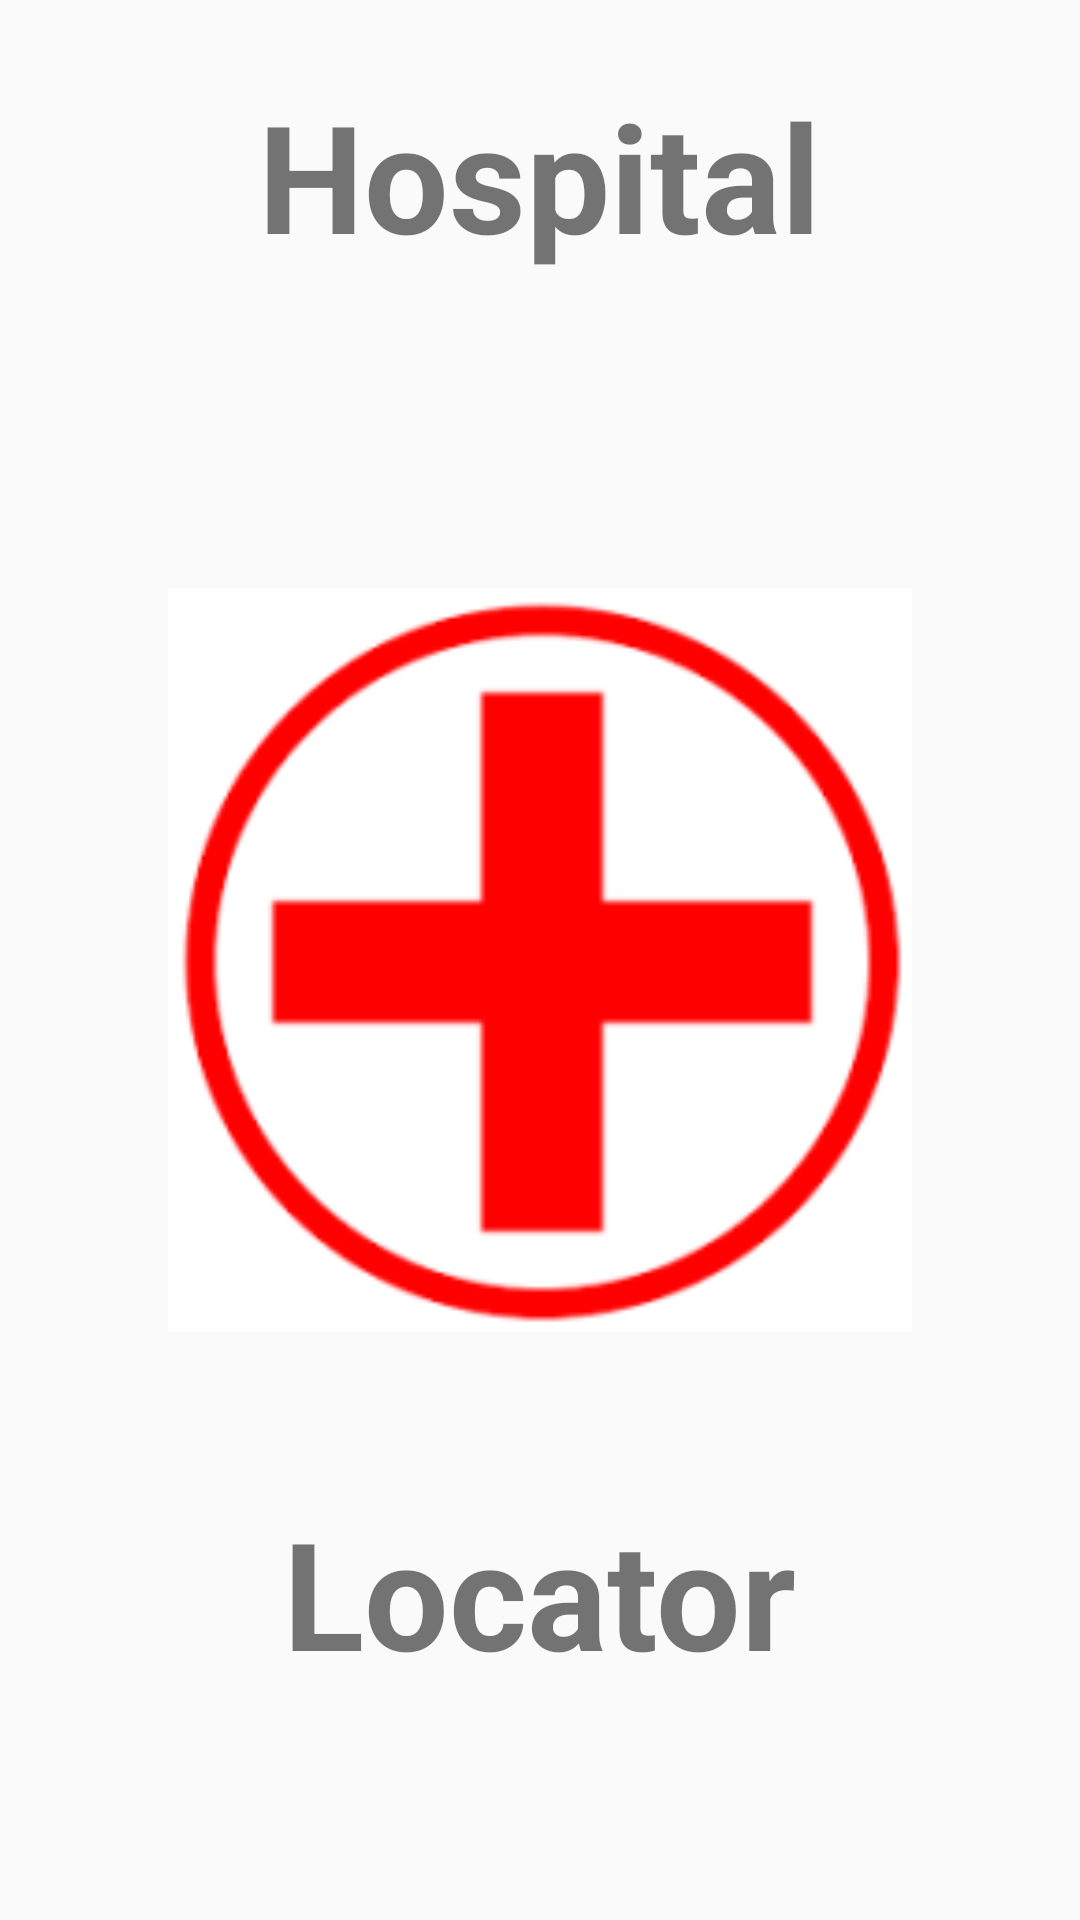

The Android layout XML behind this screen, and the referenced resources:
<!-- AndroidManifest.xml: application theme AppTheme -->
<!-- res/layout/activity_splash_screen.xml -->
<?xml version="1.0" encoding="utf-8"?>

<RelativeLayout xmlns:android="http://schemas.android.com/apk/res/android"
    xmlns:app="http://schemas.android.com/apk/res-auto"
    xmlns:tools="http://schemas.android.com/tools"
    android:layout_width="match_parent"
    android:layout_height="match_parent"
    tools:context="com1032.cw2.mm01632.mm01632cw2com1032.SplashScreen">

    <TextView
        android:layout_width="wrap_content"
        android:layout_height="wrap_content"
        android:layout_alignParentTop="true"
        android:layout_centerHorizontal="true"
        android:layout_marginTop="25dp"
        android:text="Hospital"
        android:textSize="50dp"
        android:textStyle="bold"
        app:layout_constraintEnd_toEndOf="parent"
        app:layout_constraintHorizontal_bias="0.501"
        app:layout_constraintStart_toStartOf="parent"
        app:layout_constraintTop_toTopOf="parent" />

    <ImageView
        android:id="@+id/imageView"
        android:layout_width="248dp"
        android:layout_height="332dp"
        android:layout_centerHorizontal="true"
        android:layout_centerVertical="true"
        android:adjustViewBounds="false"
        app:layout_constraintBottom_toBottomOf="parent"
        app:layout_constraintEnd_toEndOf="parent"
        app:layout_constraintStart_toStartOf="parent"
        app:layout_constraintTop_toTopOf="parent"
        app:srcCompat="@drawable/hospital" />

    <TextView
        android:layout_width="wrap_content"
        android:layout_height="wrap_content"
        android:layout_alignParentBottom="true"
        android:layout_centerHorizontal="true"
        android:layout_marginBottom="76dp"
        android:text="Locator"
        android:textSize="50dp"
        android:textStyle="bold"
        app:layout_constraintEnd_toEndOf="parent"
        app:layout_constraintHorizontal_bias="0.502"
        app:layout_constraintStart_toStartOf="parent"
        app:layout_constraintTop_toTopOf="parent" />


</RelativeLayout>
<!-- resources referenced by this layout -->
<resources>
  <!-- drawable hospital: png bitmap (drawable, 8543 bytes) -->
  <style name="AppTheme" parent="Theme.AppCompat.Light.DarkActionBar">
          
          <item name="colorPrimary">@color/colorPrimary</item>
          <item name="colorPrimaryDark">@color/colorPrimaryDark</item>
          <item name="colorAccent">@color/colorAccent</item>
      </style>
  <!-- not gathered from this repository: default colours our renderer supplied (Android Studio template values) -->
  <color name="colorPrimary">#FF6200EE</color>
  <color name="colorPrimaryDark">#FF3700B3</color>
  <color name="colorAccent">#FF03DAC5</color>
</resources>
